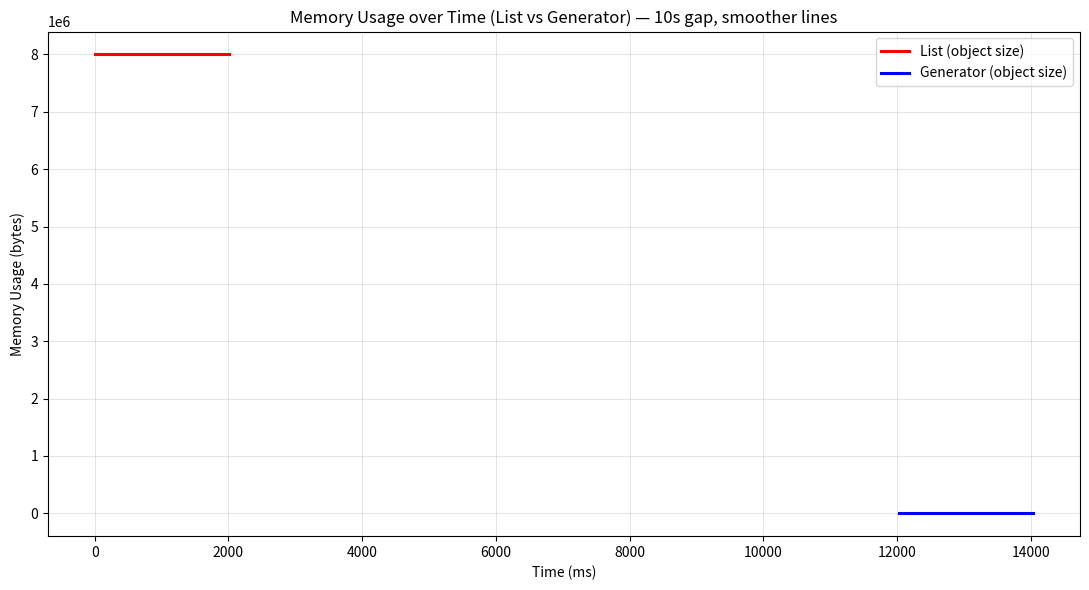

The matplotlib source for this figure:
# generator_memory_comparison_time_series_smooth.py
# [redacted]
# 작성일 : 2025.08.12
# 팀 명 : SKALA, SK AX AI Leader Academy 2nd
# 분 반 : 1반
# [redacted]
# ------------------------------------------------------------
# 과제명: Generator Based Memory 절약형 Logic (시간축 + 부드러운 선)
# 목표:
#   1) 제너레이터(generator)의 개념 및 필요성 이해
#   2) 메모리를 효율적으로 사용하는 코드 작성법 익히기
#   3) yield, next(), for 루프를 이용한 generator 활용
#   4) 시간(ms) 축으로 10초 간격을 둔 두 라인을 "부드러운 선"으로 시각화
# ------------------------------------------------------------

import sys                      # sys.getsizeof()로 객체 메모리 크기 확인
import time                     # 시간 측정(밀리초) 및 지연(sleep)
import matplotlib.pyplot as plt # 그래프 그리기

# ------------------------------------------------------------
# 0) 그래프 스타일(부드러운 선 연출용) 설정
# ------------------------------------------------------------
plt.rcParams["lines.antialiased"] = True   # 선의 계단 느낌을 줄이는 안티에일리어싱
plt.rcParams["path.simplify"] = True       # 경로 단순화(자잘한 각종 끊김 완화)
plt.rcParams["path.simplify_threshold"] = 0.0  # 단순화 임계값(0이면 원형에 가깝게)

# ------------------------------------------------------------
# 1) 리스트 방식: 0 ~ 999,999를 담은 리스트와 메모리 사용량
# ------------------------------------------------------------
numbers_list = list(range(1_000_000))      # 모든 정수를 메모리에 저장(메모리 사용량 큼)
list_sum = sum(numbers_list)               # 합계 계산
list_mem = sys.getsizeof(numbers_list)     # "리스트 객체 자체"의 바이트 크기

print("=" * 60)
print("1단계) 일반 리스트 방식")
print(f"합계: {list_sum}")
print(f"메모리 사용량: {list_mem} bytes")

# ------------------------------------------------------------
# 2) 제너레이터 방식: 필요할 때마다 하나씩 값 생성(메모리 사용량 작음)
# ------------------------------------------------------------
def number_generator(n):
    """0부터 n-1까지 숫자를 하나씩 '즉석에서' 만들어 내는 제너레이터 함수"""
    for i in range(n):
        yield i

numbers_gen = number_generator(1_000_000)  # 제너레이터 객체 생성(데이터를 들고 있지 않음)
gen_sum = sum(numbers_gen)                 # 순회하며 합계를 계산(사용하면 소모됨)

# 메모리 측정은 새 제너레이터로 수행(이미 소모되었기 때문)
gen_for_size = number_generator(1_000_000)
gen_mem = sys.getsizeof(gen_for_size)      # 제너레이터 객체 자체의 바이트 크기(아주 작음)

print("=" * 60)
print("2단계) 제너레이터 방식")
print(f"합계: {gen_sum}")
print(f"메모리 사용량: {gen_mem} bytes")

# ------------------------------------------------------------
# 3) 시간축 그래프(부드러운 선)
#   - x축: 시간(ms), y축: bytes
#   - 리스트 측정 후 10초 쉬고 제너레이터 측정 (요구사항 반영)
#   - 선을 부드럽게 보이도록: 샘플 수↑(촘촘히), 마커 제거, 라인 굵기 적당히
# ------------------------------------------------------------

t0 = time.perf_counter()   # 공통 기준 시작 시각(두 시리즈 모두 같은 기준 사용)

# ----- 리스트(List) 비교군 -----
list_times_ms = []         # x축 값(밀리초)
list_values   = []         # y축 값(바이트)
samples = 200              # 포인트를 촘촘히 찍어 선을 부드럽게
interval = 0.01            # 10ms 간격으로 측정

for _ in range(samples):
    now_ms = (time.perf_counter() - t0) * 1000.0  # 기준 시각 대비 경과 시간(ms)
    list_times_ms.append(now_ms)                  # 시간 기록
    list_values.append(list_mem)                  # 리스트 객체 자체 크기(고정값)
    time.sleep(interval)                          # 다음 포인트까지 10ms 대기

# ----- 10초 대기 -----
time.sleep(10)

# 10ms 간격 -----
gen_times_ms = []          # x축(밀리초)
gen_values   = []          # y축(바이트)

gen_for_plot = number_generator(1_000_000)   # 의미상 새 객체 생성
gen_mem_plot = sys.getsizeof(gen_for_plot)   # 제너레이터 객체 자체 크기(작고 일정)

for _ in range(samples):
    now_ms = (time.perf_counter() - t0) * 1000.0  # 같은 기준으로 시간 계산
    gen_times_ms.append(now_ms)                   # 시간 기록
    gen_values.append(gen_mem_plot)               # 제너레이터 객체 크기(고정값)
    time.sleep(interval)                          # 다음 포인트까지 10ms 대기

# ------------------------------------------------------------
# 4) 그래프 시각화
# ------------------------------------------------------------
plt.figure(figsize=(11, 6))                                         # 그림 크기
plt.plot(list_times_ms, list_values, linewidth=2.2,                 # 굵은 선으로 부드럽게
         color="red", label="List (object size)")                    # 빨간색: 리스트
plt.plot(gen_times_ms,  gen_values,  linewidth=2.2,
         color="blue", label="Generator (object size)")              # 파란색: 제너레이터

plt.title("Memory Usage over Time (List vs Generator) — 10s gap, smoother lines")
plt.xlabel("Time (ms)")                                             # x축: 시간(ms)
plt.ylabel("Memory Usage (bytes)")                                  # y축: 바이트
plt.legend()                                                        # 범례 표시
plt.grid(True, linewidth=0.4, alpha=0.6)                            # 그리드

plt.tight_layout()                                                  # 여백 자동 조정
plt.show()                                                          # 그래프 띄우기

